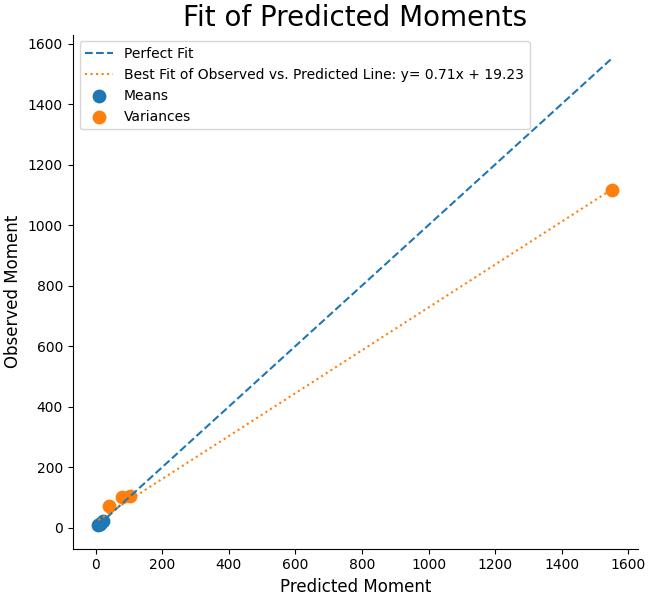

The file beside this chart, header and first rows:
Estimated, Observed
11.49, 11.48
11.59, 11.52
7.898, 7.693
20.82, 21.1
77.9, 100.7
102.4, 104.8
38.23, 71.14
1553, 1117
